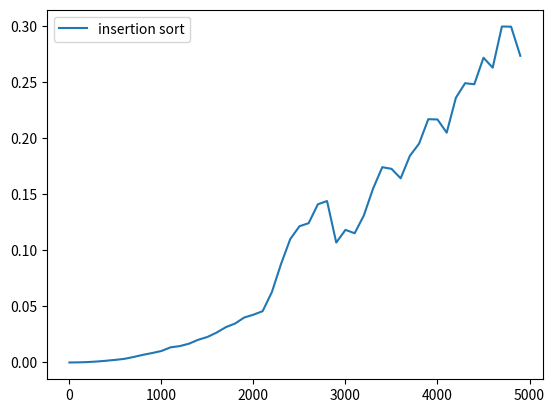

Write the Python code that produced this figure.
import random
import time
import matplotlib.pyplot as plt

size = []
timeis = []

def insertion_sort(array,arr_len):
    for i in range(1,arr_len):
        key = array[i]
        j = i-1
        while j>=0 and key<array[j]:
            array[j+1] = array[j]
            j-=1
        array[j+1]=key
            
for j in range(50):
    array = []
    size.append(100*j)
    for i in range(size[j]):
        array.append(random.randint(1,100*j))

    start = time.time()
    insertion_sort(array,size[j])
    end = time.time()

    timeis.append(end-start)

plt.plot(size,timeis,label="insertion sort")
plt.legend()
plt.show()
